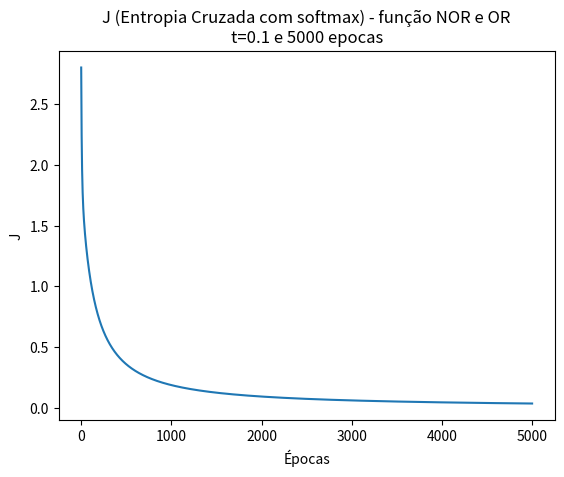

Here is the Python script that generated this plot: (Note: this script raises an exception after producing the figure.)
import numpy as np
import matplotlib.pyplot as plt

def softmax(A, axis=1):
    expA = np.exp(A)
    return expA / expA.sum(axis=axis, keepdims=True)

def redeNeuralSoftmax(X, y, taxa_aprendizado=0.1, max_iteracoes=15000, custo_min=1e-2, plot=True):
    
    custo = []
    custo_ = np.inf
    
    N, d = np.shape(X)
    n_classes = y.shape[1]

    W = np.random.randn(d+1, n_classes)*0.01
    X = np.concatenate([X, np.ones((N, 1))], axis=1)

    i = 0
    while ((custo_ > custo_min) and (i < max_iteracoes)):
        # forward pass
        Z = X @ W
        y_hat = softmax(Z, axis=1)

        # backpropagation
        dJdW = (1/N)*np.dot(X.T, (y_hat - y))
        W -= taxa_aprendizado * dJdW

        custo_ = np.sum(-y * np.log(y_hat))
        custo.append(custo_)

        if plot:
            if i % 100 == 0:
                print('{}: {}'.format(i, custo_))
        i += 1

    print('Época final: {}\nCusto final: {}'.format(i, custo_))

    return W, custo

def preditorNeuralSoftmax(X_test, W):
    N, d = np.shape(X_test)
    X_test = np.concatenate([X_test, np.ones((N, 1))], axis=1)
    Z = X_test @ W
    y_hat = softmax(Z, axis=1)
    return np.argmax(y_hat, axis=1)
    
if __name__ == '__main__':

    X = np.array([
        [0, 0],
        [0, 1],
        [1, 0],
        [1, 1],
    ])

    y = np.array([
        [1, 0],
        [0, 1],
        [0, 1],
        [0, 1],
    ])

    epocas = 5000
    t = 0.1
    W, custo = redeNeuralSoftmax(X, y, taxa_aprendizado=t, max_iteracoes=epocas, custo_min=1e-3)
    plt.title('J (Entropia Cruzada com softmax) - função NOR e OR\nt={} e {} epocas'.format(t, epocas))
    plt.ylabel('J')
    plt.xlabel('Épocas')
    plt.plot(custo)
    plt.savefig('./imgs/atividade6_entropia_cruzada_softmax.png')
    plt.show()
